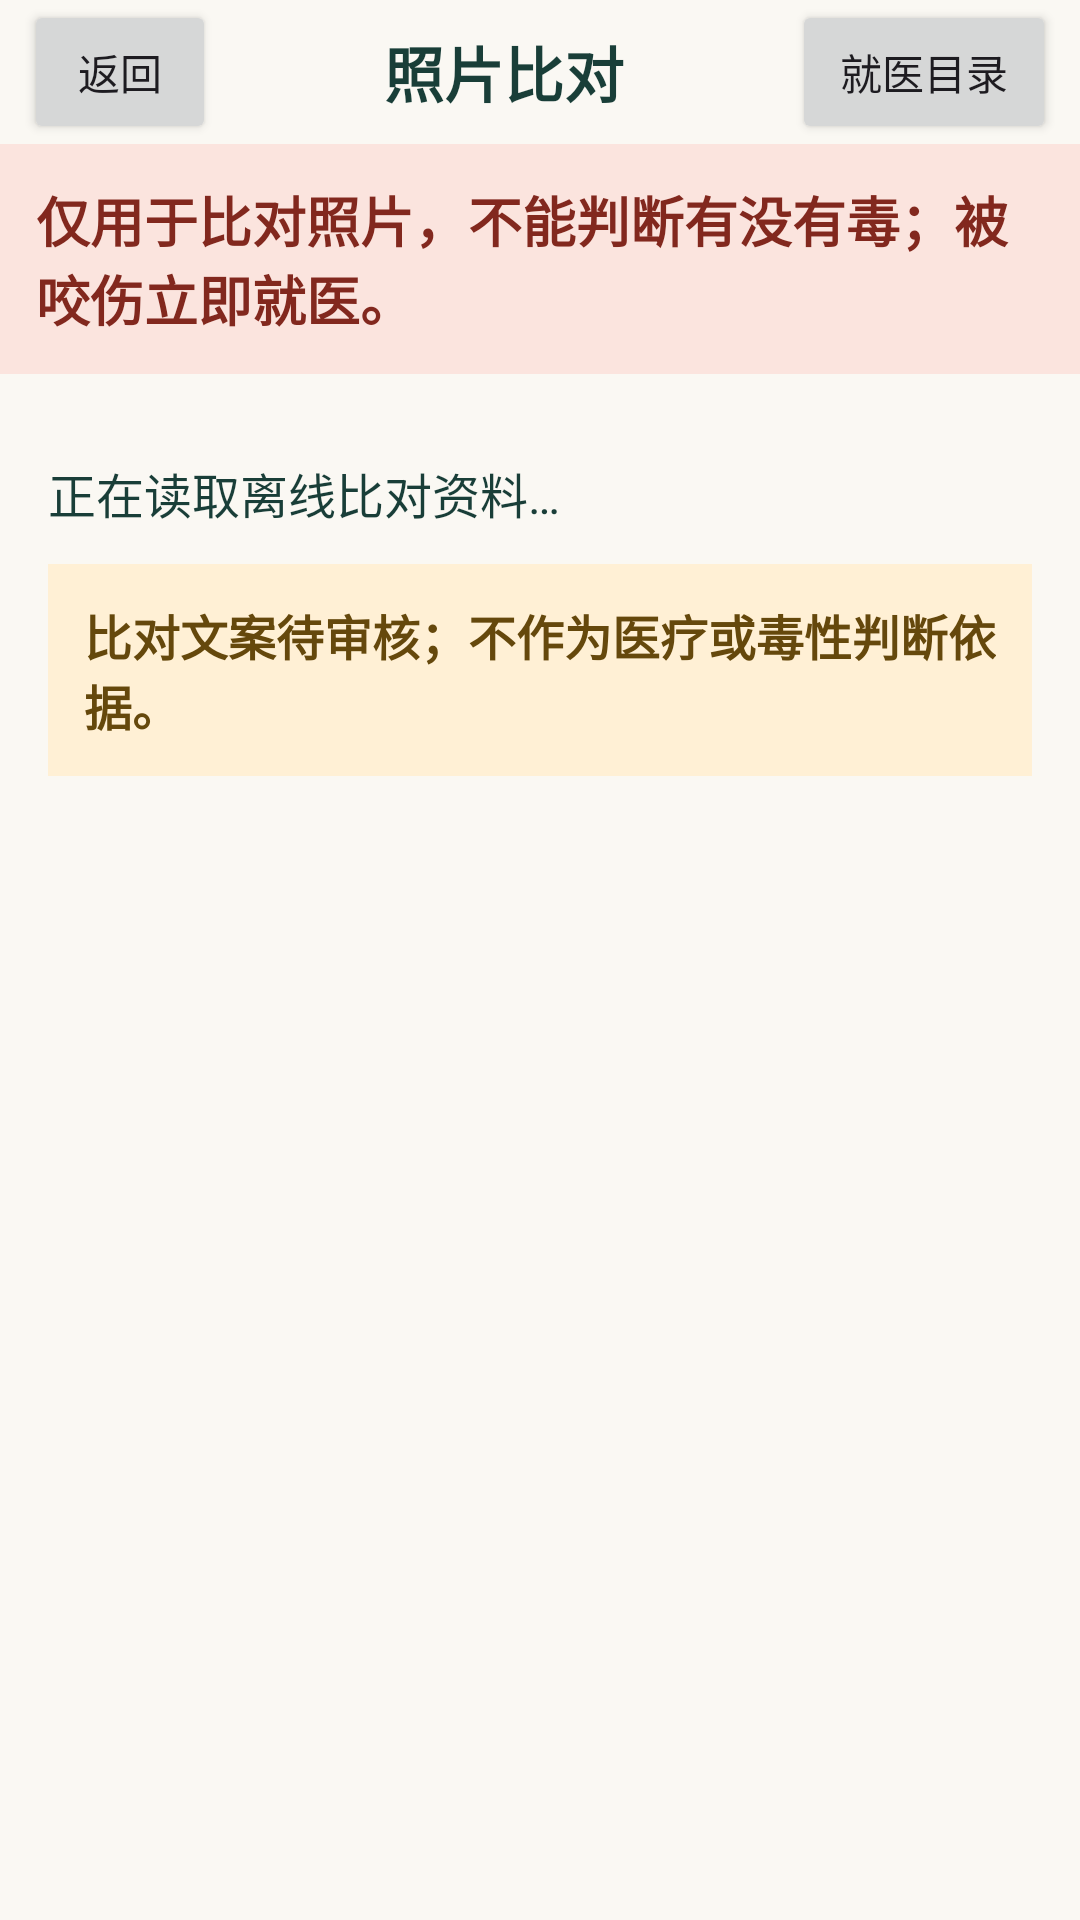

Reconstruct the res/layout file that produces this screen, plus the resources it refers to.
<!-- AndroidManifest.xml: application theme Theme.AndroidSDKDemo -->
<!-- res/layout/activity_species_comparison.xml -->
<?xml version="1.0" encoding="utf-8"?>
<LinearLayout xmlns:android="http://schemas.android.com/apk/res/android"
    android:layout_width="match_parent"
    android:layout_height="match_parent"
    android:orientation="vertical"
    android:background="#FAF8F3">

    <LinearLayout
        android:layout_width="match_parent"
        android:layout_height="wrap_content"
        android:gravity="center_vertical"
        android:orientation="horizontal"
        android:paddingHorizontal="8dp">

        <Button
            android:id="@+id/species_back"
            android:layout_width="wrap_content"
            android:layout_height="wrap_content"
            android:minWidth="64dp"
            android:minHeight="48dp"
            android:text="返回" />

        <TextView
            android:layout_width="0dp"
            android:layout_height="wrap_content"
            android:layout_weight="1"
            android:gravity="center"
            android:text="照片比对"
            android:textColor="#193E38"
            android:textSize="20sp"
            android:textStyle="bold" />

        <Button
            android:id="@+id/species_hospital"
            android:layout_width="wrap_content"
            android:layout_height="wrap_content"
            android:minHeight="48dp"
            android:text="就医目录" />
    </LinearLayout>

    <TextView
        android:id="@+id/species_safety"
        android:layout_width="match_parent"
        android:layout_height="wrap_content"
        android:background="#FBE4DE"
        android:padding="12dp"
        android:text="仅用于比对照片，不能判断有没有毒；被咬伤立即就医。"
        android:textColor="#82281E"
        android:textSize="18sp"
        android:textStyle="bold" />

    <TextView
        android:id="@+id/species_action_message"
        android:layout_width="match_parent"
        android:layout_height="wrap_content"
        android:accessibilityLiveRegion="polite"
        android:padding="12dp"
        android:textColor="#82281E"
        android:textSize="16sp"
        android:visibility="gone" />

    <ScrollView
        android:id="@+id/species_scroll"
        android:layout_width="match_parent"
        android:layout_height="0dp"
        android:layout_weight="1"
        android:fillViewport="true">

        <LinearLayout
            android:layout_width="match_parent"
            android:layout_height="wrap_content"
            android:orientation="vertical"
            android:padding="16dp">

            <TextView
                android:id="@+id/species_loading"
                android:layout_width="match_parent"
                android:layout_height="wrap_content"
                android:accessibilityLiveRegion="polite"
                android:paddingVertical="12dp"
                android:text="正在读取离线比对资料…"
                android:textColor="#193E38"
                android:textSize="16sp" />

            <TextView
                android:id="@+id/species_empty"
                android:layout_width="match_parent"
                android:layout_height="wrap_content"
                android:paddingVertical="12dp"
                android:textColor="#82281E"
                android:textSize="18sp"
                android:visibility="gone" />

            <TextView
                android:id="@+id/species_review"
                android:layout_width="match_parent"
                android:layout_height="wrap_content"
                android:background="#FFF0D5"
                android:padding="12dp"
                android:text="比对文案待审核；不作为医疗或毒性判断依据。"
                android:textColor="#65480C"
                android:textSize="16sp"
                android:textStyle="bold" />

            <LinearLayout
                android:id="@+id/species_details"
                android:layout_width="match_parent"
                android:layout_height="wrap_content"
                android:orientation="vertical"
                android:visibility="gone">

                <TextView
                    android:id="@+id/species_common_name"
                    android:layout_width="match_parent"
                    android:layout_height="wrap_content"
                    android:layout_marginTop="20dp"
                    android:textColor="#193E38"
                    android:textSize="30sp"
                    android:textStyle="bold" />

                <TextView
                    android:id="@+id/species_scientific_name"
                    android:layout_width="match_parent"
                    android:layout_height="wrap_content"
                    android:layout_marginTop="4dp"
                    android:textColor="#485D57"
                    android:textSize="18sp"
                    android:textStyle="italic" />

                <TextView
                    android:id="@+id/species_aliases"
                    android:layout_width="match_parent"
                    android:layout_height="wrap_content"
                    android:layout_marginTop="12dp"
                    android:textColor="#263C36"
                    android:textSize="16sp"
                    android:visibility="gone" />

                <TextView
                    android:id="@+id/species_catalog_source"
                    android:layout_width="match_parent"
                    android:layout_height="wrap_content"
                    android:layout_marginTop="12dp"
                    android:autoLink="none"
                    android:linksClickable="false"
                    android:textColor="#485D57"
                    android:textSize="14sp" />

                <TextView
                    android:id="@+id/species_profile_empty"
                    android:layout_width="match_parent"
                    android:layout_height="wrap_content"
                    android:layout_marginTop="20dp"
                    android:background="#FFF0D5"
                    android:padding="12dp"
                    android:text="暂无离线比对文案，按未知处理。"
                    android:textColor="#65480C"
                    android:textSize="18sp" />

                <LinearLayout
                    android:id="@+id/species_profile"
                    android:layout_width="match_parent"
                    android:layout_height="wrap_content"
                    android:orientation="vertical"
                    android:visibility="gone">

                    <TextView
                        android:id="@+id/species_hook"
                        android:layout_width="match_parent"
                        android:layout_height="wrap_content"
                        android:layout_marginTop="24dp"
                        android:textColor="#193E38"
                        android:textSize="26sp"
                        android:textStyle="bold" />

                    <TextView
                        android:layout_width="match_parent"
                        android:layout_height="wrap_content"
                        android:layout_marginTop="20dp"
                        android:text="只观察已有照片 · 以下文案待审核"
                        android:textColor="#193E38"
                        android:textSize="18sp"
                        android:textStyle="bold" />

                    <TextView
                        android:id="@+id/species_checklist"
                        android:layout_width="match_parent"
                        android:layout_height="wrap_content"
                        android:layout_marginTop="8dp"
                        android:lineSpacingExtra="6dp"
                        android:textColor="#263C36"
                        android:textSize="18sp" />

                    <TextView
                        android:id="@+id/species_do_not"
                        android:layout_width="match_parent"
                        android:layout_height="wrap_content"
                        android:layout_marginTop="20dp"
                        android:background="#FBE4DE"
                        android:lineSpacingExtra="6dp"
                        android:padding="12dp"
                        android:textColor="#82281E"
                        android:textSize="18sp"
                        android:textStyle="bold" />

                    <Button
                        android:id="@+id/species_look_alikes_toggle"
                        android:layout_width="match_parent"
                        android:layout_height="wrap_content"
                        android:layout_marginTop="12dp"
                        android:minHeight="48dp"
                        android:text="展开易混淆项（待审核）" />

                    <TextView
                        android:id="@+id/species_look_alikes"
                        android:layout_width="match_parent"
                        android:layout_height="wrap_content"
                        android:lineSpacingExtra="6dp"
                        android:padding="12dp"
                        android:textColor="#263C36"
                        android:textSize="17sp"
                        android:visibility="gone" />
                </LinearLayout>

                <TextView
                    android:layout_width="match_parent"
                    android:layout_height="wrap_content"
                    android:layout_marginTop="24dp"
                    android:text="离线参考图 · 来源与授权"
                    android:textColor="#193E38"
                    android:textSize="20sp"
                    android:textStyle="bold" />

                <LinearLayout
                    android:id="@+id/species_images"
                    android:layout_width="match_parent"
                    android:layout_height="wrap_content"
                    android:orientation="vertical" />

                <TextView
                    android:layout_width="match_parent"
                    android:layout_height="wrap_content"
                    android:layout_marginTop="24dp"
                    android:text="外部参考资料（仅手动打开）"
                    android:textColor="#193E38"
                    android:textSize="20sp"
                    android:textStyle="bold" />

                <TextView
                    android:layout_width="match_parent"
                    android:layout_height="wrap_content"
                    android:layout_marginTop="8dp"
                    android:text="点击后离开应用并使用网络；外部内容不代表已经审核。"
                    android:textColor="#485D57"
                    android:textSize="16sp" />

                <LinearLayout
                    android:id="@+id/species_external_refs"
                    android:layout_width="match_parent"
                    android:layout_height="wrap_content"
                    android:orientation="vertical" />
            </LinearLayout>
        </LinearLayout>
    </ScrollView>
</LinearLayout>
<!-- resources referenced by this layout -->
<resources>
  <style name="Theme.AndroidSDKDemo" parent="Theme.Material3.Light.NoActionBar">
          <item name="colorPrimary">@color/demo_accent</item>
          <item name="colorOnPrimary">@color/white</item>
          <item name="android:statusBarColor">@color/demo_background</item>
          <item name="android:navigationBarColor">@color/demo_card</item>
          <item name="android:windowLightStatusBar">true</item>
          <item name="android:colorBackground">@color/demo_background</item>
      </style>
  <color name="demo_accent">#007AFF</color>
  <color name="white">#FFFFFFFF</color>
  <color name="demo_background">#F5F5F7</color>
  <color name="demo_card">#FFFFFF</color>
</resources>
